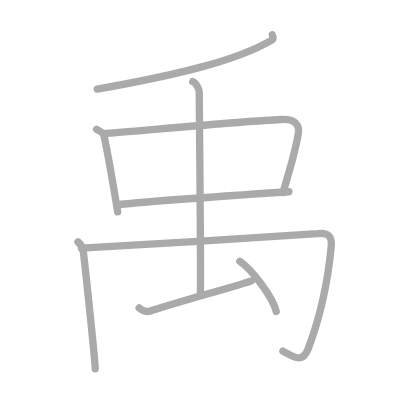
t = 0.00 s
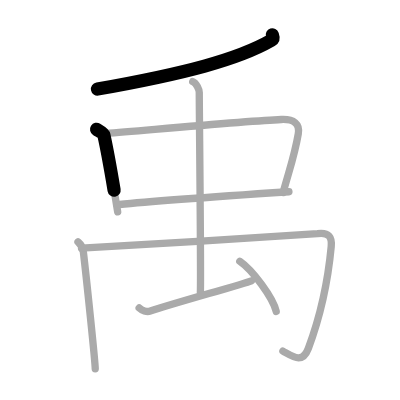
t = 1.75 s
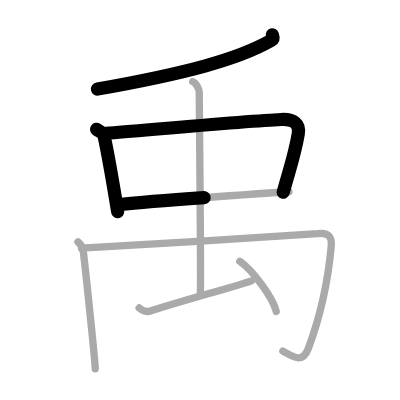
t = 3.50 s
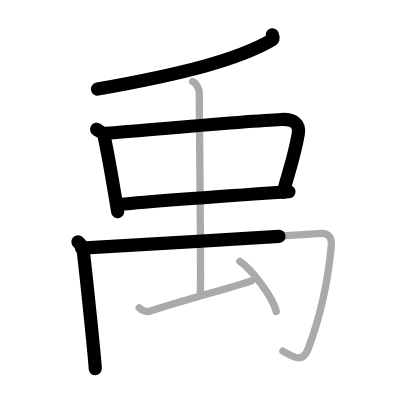
t = 5.50 s
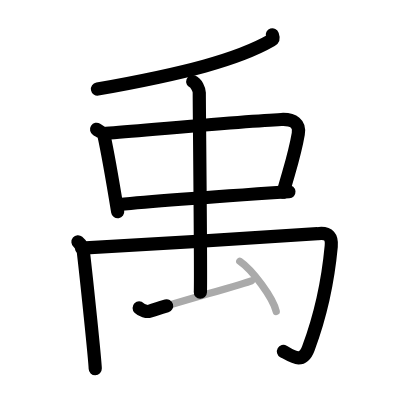
t = 7.25 s
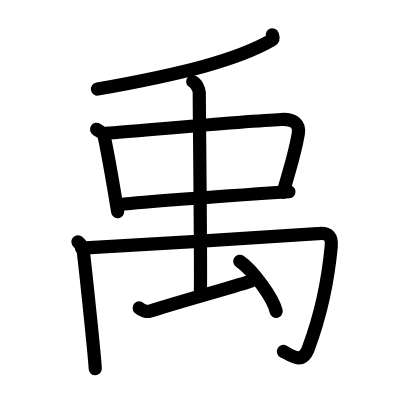
t = 9.00 s

The animated SVG that drew these frames (rendered in a browser with its animation timeline set to each time). Animation: 9 SMIL elements (animate=9); one cycle of 9.00 s.

<?xml version="1.0" standalone="no"?>
<!DOCTYPE svg PUBLIC "-//W3C//DTD SVG 1.1//EN"   "http://www.w3.org/Graphics/SVG/1.1/DTD/svg11.dtd">
<svg width="400px" height="400px"  version="1.1" xmlns="http://www.w3.org/2000/svg">
  <defs>
    <marker id="Triangle" viewBox="0 0 10 10" refX="0" refY="5" markerUnits="strokeWidth" markerWidth="3" style="stroke-opacity:0%;fill:#aaaaaa;" markerHeight="2" orient="auto">
      <path d="M 0 0 L 10 5 L 0 10 z" />
    </marker>
    
    <marker id="Arrow" viewBox="0 0 10 10" refX="5" refY="5" markerUnits="strokeWidth" markerWidth="1.8" style="stroke-opacity:0%;fill:#770000;" markerHeight="2" orient="auto">
      <path d="M 0 4 L 6 4 L 4 1 L 10 5 L 4 9 L 6 6 L 0 6 z" />
        <circle cx="5" cy="5" r="5" />
      </marker>
    
    <marker id="TriangleRed" viewBox="0 0 10 10" refX="0" refY="5" markerUnits="strokeWidth" markerWidth="3" style="stroke-opacity:0%;fill:#CC0000;" markerHeight="2" orient="auto">
      <path d="M 0 0 L 10 5 L 0 10 z" />
    </marker>
    
    <marker id="ArrowRed" viewBox="0 0 10 10" refX="5" refY="5" markerUnits="strokeWidth" markerWidth="1.8" style="stroke-opacity:0%;fill:#CC0000;" markerHeight="2" orient="auto">
      <path d="M 0 4 L 6 4 L 4 1 L 10 5 L 4 9 L 6 6 L 0 6 z" />
        <circle cx="5" cy="5" r="5" />
      </marker>
    
  </defs>
  
  <path style="fill:#ffffff; fill-opacity:100%; fill-rule:evenodd; stroke-width:0;" d="M 0 0 L 400px 0 L 400px 400px L 0 400px L 0 0" />

  <g transform="scale(3.6697247706422 3.6697247706422)">
<path style="fill:none; fill-opacity:0%; fill-rule:evenodd; stroke:#aaaaaa; stroke-opacity:100%; stroke-width: 1.5pt; stroke-linejoin:round; stroke-linecap:round;" d="M74.21 9.5c0.12 0.37 0.49 1.07-0.25 1.49c-9.13 5.25-23.64 9.07-47.45 13.3"></path>
<path style="fill:none; fill-opacity:0%; fill-rule:evenodd; stroke:#aaaaaa; stroke-opacity:100%; stroke-width: 1.5pt; stroke-linejoin:round; stroke-linecap:round;" d="M26.32 35.24c0.81 0.52 1.84 0.91 1.99 1.6c1.1 4.96 2.22 11.49 3.76 20.88"></path>
<path style="fill:none; fill-opacity:0%; fill-rule:evenodd; stroke:#aaaaaa; stroke-opacity:100%; stroke-width: 1.5pt; stroke-linejoin:round; stroke-linecap:round;" d="M28.91 36.35c12.3-0.99 38.83-3.41 47.73-3.79c3.47-0.15 5.11 1.19 4.64 3.9c-0.97 5.61-1.74 7.53-4.13 15.98"></path>
<path style="fill:none; fill-opacity:0%; fill-rule:evenodd; stroke:#aaaaaa; stroke-opacity:100%; stroke-width: 1.5pt; stroke-linejoin:round; stroke-linecap:round;" d="M32.52 55.72c9.9-1 32.36-2.53 46.21-3.46"></path>
<path style="fill:none; fill-opacity:0%; fill-rule:evenodd; stroke:#aaaaaa; stroke-opacity:100%; stroke-width: 1.5pt; stroke-linejoin:round; stroke-linecap:round;" d="M21.25 65.91c0.72 0.61 1.32 1.58 1.46 2.69c0.79 6.65 3.24 30.06 3.24 31.9"></path>
<path style="fill:none; fill-opacity:0%; fill-rule:evenodd; stroke:#aaaaaa; stroke-opacity:100%; stroke-width: 1.5pt; stroke-linejoin:round; stroke-linecap:round;" d="M22.21 67.63c9.1-0.49 62.53-3.71 64.32-3.95c3.22-0.43 3.95 1.07 3.73 3.47C89.25 78 87 87 84.03 94.94c-1.59 4.24-4.07 2.33-6.94 0.73"></path>
<path style="fill:none; fill-opacity:0%; fill-rule:evenodd; stroke:#aaaaaa; stroke-opacity:100%; stroke-width: 1.5pt; stroke-linejoin:round; stroke-linecap:round;" d="M52.52 22.25c0.99 0.38 1.78 2.18 1.78 2.96c0 5.04 0.5 49.72 0.3 54.44"></path>
<path style="fill:none; fill-opacity:0%; fill-rule:evenodd; stroke:#aaaaaa; stroke-opacity:100%; stroke-width: 1.5pt; stroke-linejoin:round; stroke-linecap:round;" d="M37.92 83.92c0.71 0.7 2.14 1.13 2.83 0.9c6.99-2.32 25.65-7.43 27.76-8.31"></path>
<path style="fill:none; fill-opacity:0%; fill-rule:evenodd; stroke:#aaaaaa; stroke-opacity:100%; stroke-width: 1.5pt; stroke-linejoin:round; stroke-linecap:round;" d="M65.34 71.2c3.5 2.41 9.05 9.91 9.93 13.66"></path>

<path style="fill:none; fill-opacity:0%; fill-rule:evenodd; stroke:#000000; stroke-opacity:100%; stroke-width: 2.7pt; stroke-linejoin:round; stroke-linecap:round;" d="M74.21 9.5c0.12 0.37 0.49 1.07-0.25 1.49c-9.13 5.25-23.64 9.07-47.45 13.3" pathLength="100" stroke-dashoffset="100" stroke-dasharray="100 105"><animate id="dashAnim1" attributeName="stroke-dashoffset" from="100" to="0" dur="1s" calcMode="linear" fill="freeze"/></path>
<path style="fill:none; fill-opacity:0%; fill-rule:evenodd; stroke:#000000; stroke-opacity:100%; stroke-width: 2.7pt; stroke-linejoin:round; stroke-linecap:round;" d="M26.32 35.24c0.81 0.52 1.84 0.91 1.99 1.6c1.1 4.96 2.22 11.49 3.76 20.88" pathLength="100" stroke-dashoffset="100" stroke-dasharray="100 105"><animate id="dashAnim2" attributeName="stroke-dashoffset" from="100" to="0" dur="1s" calcMode="linear" begin="dashAnim1.end" fill="freeze"/></path>
<path style="fill:none; fill-opacity:0%; fill-rule:evenodd; stroke:#000000; stroke-opacity:100%; stroke-width: 2.7pt; stroke-linejoin:round; stroke-linecap:round;" d="M28.91 36.35c12.3-0.99 38.83-3.41 47.73-3.79c3.47-0.15 5.11 1.19 4.64 3.9c-0.97 5.61-1.74 7.53-4.13 15.98" pathLength="100" stroke-dashoffset="100" stroke-dasharray="100 105"><animate id="dashAnim3" attributeName="stroke-dashoffset" from="100" to="0" dur="1s" calcMode="linear" begin="dashAnim2.end" fill="freeze"/></path>
<path style="fill:none; fill-opacity:0%; fill-rule:evenodd; stroke:#000000; stroke-opacity:100%; stroke-width: 2.7pt; stroke-linejoin:round; stroke-linecap:round;" d="M32.52 55.72c9.9-1 32.36-2.53 46.21-3.46" pathLength="100" stroke-dashoffset="100" stroke-dasharray="100 105"><animate id="dashAnim4" attributeName="stroke-dashoffset" from="100" to="0" dur="1s" calcMode="linear" begin="dashAnim3.end" fill="freeze"/></path>
<path style="fill:none; fill-opacity:0%; fill-rule:evenodd; stroke:#000000; stroke-opacity:100%; stroke-width: 2.7pt; stroke-linejoin:round; stroke-linecap:round;" d="M21.25 65.91c0.72 0.61 1.32 1.58 1.46 2.69c0.79 6.65 3.24 30.06 3.24 31.9" pathLength="100" stroke-dashoffset="100" stroke-dasharray="100 105"><animate id="dashAnim5" attributeName="stroke-dashoffset" from="100" to="0" dur="1s" calcMode="linear" begin="dashAnim4.end" fill="freeze"/></path>
<path style="fill:none; fill-opacity:0%; fill-rule:evenodd; stroke:#000000; stroke-opacity:100%; stroke-width: 2.7pt; stroke-linejoin:round; stroke-linecap:round;" d="M22.21 67.63c9.1-0.49 62.53-3.71 64.32-3.95c3.22-0.43 3.95 1.07 3.73 3.47C89.25 78 87 87 84.03 94.94c-1.59 4.24-4.07 2.33-6.94 0.73" pathLength="100" stroke-dashoffset="100" stroke-dasharray="100 105"><animate id="dashAnim6" attributeName="stroke-dashoffset" from="100" to="0" dur="1s" calcMode="linear" begin="dashAnim5.end" fill="freeze"/></path>
<path style="fill:none; fill-opacity:0%; fill-rule:evenodd; stroke:#000000; stroke-opacity:100%; stroke-width: 2.7pt; stroke-linejoin:round; stroke-linecap:round;" d="M52.52 22.25c0.99 0.38 1.78 2.18 1.78 2.96c0 5.04 0.5 49.72 0.3 54.44" pathLength="100" stroke-dashoffset="100" stroke-dasharray="100 105"><animate id="dashAnim7" attributeName="stroke-dashoffset" from="100" to="0" dur="1s" calcMode="linear" begin="dashAnim6.end" fill="freeze"/></path>
<path style="fill:none; fill-opacity:0%; fill-rule:evenodd; stroke:#000000; stroke-opacity:100%; stroke-width: 2.7pt; stroke-linejoin:round; stroke-linecap:round;" d="M37.92 83.92c0.71 0.7 2.14 1.13 2.83 0.9c6.99-2.32 25.65-7.43 27.76-8.31" pathLength="100" stroke-dashoffset="100" stroke-dasharray="100 105"><animate id="dashAnim8" attributeName="stroke-dashoffset" from="100" to="0" dur="1s" calcMode="linear" begin="dashAnim7.end" fill="freeze"/></path>
<path style="fill:none; fill-opacity:0%; fill-rule:evenodd; stroke:#000000; stroke-opacity:100%; stroke-width: 2.7pt; stroke-linejoin:round; stroke-linecap:round;" d="M65.34 71.2c3.5 2.41 9.05 9.91 9.93 13.66" pathLength="100" stroke-dashoffset="100" stroke-dasharray="100 105"><animate id="dashAnim9" attributeName="stroke-dashoffset" from="100" to="0" dur="1s" calcMode="linear" begin="dashAnim8.end" fill="freeze"/></path>

</g>

</svg>  
          
